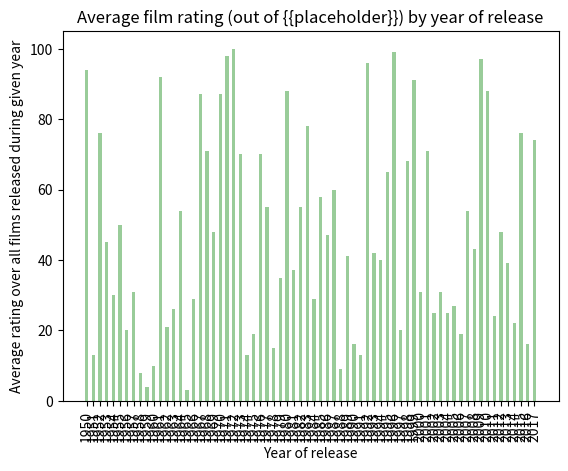

Write the Python code that produced this figure.
from time import sleep


def collect_data():
    import random  # todo remove
    d = {}
    start_year, end_year = 1950, 2017  # ensures all relevant titles, basically
    total_years = end_year-start_year
    print("\tquerying from {} to {}".format(start_year, end_year))
    for year in range(start_year, end_year + 1):
        # todo api call to get list of ratings, average them
        d[year] = random.randint(0, 100)
        print("\r\t{:.2f}% complete...".format(100 * (year-start_year) / total_years), end='')
    print("\r\t100% complete")

    # data automatically displays in order because of the nature of the dictionary
    # do not worry about sorting at any point
    return d


def create_graph(plt, data):
    width = 0.5
    print("\tdisplaying with width {}".format(width))
    opacity = 0.4
    print("\tdisplaying with opacity {}".format(opacity))
    years = [i for i in data.keys()]
    ratings = [i for i in data.values()]
    plt.bar(years, ratings, width, color="green", align="center", alpha=opacity)
    plt.xticks(years, data.keys(), rotation='vertical')
    plt.xlabel('Year of release')
    plt.ylabel('Average rating over all films released during given year')
    plt.title('Average film rating (out of {}) by year of release'.format('{{placeholder}}'))  # todo replace placeholder


def main():
    try:
        print("Importing libraries...")
        import matplotlib.pyplot as plt
        print("\tmatplotlib.pyplot imported")

        print("Gathering data...")
        data = collect_data()

        print("Creating graph...")
        create_graph(plt, data)

        print("Displaying graph...")
        plt.show()

    except Exception as ex:
        print("\n\n\t\tError\n\n")
        raise


main()
